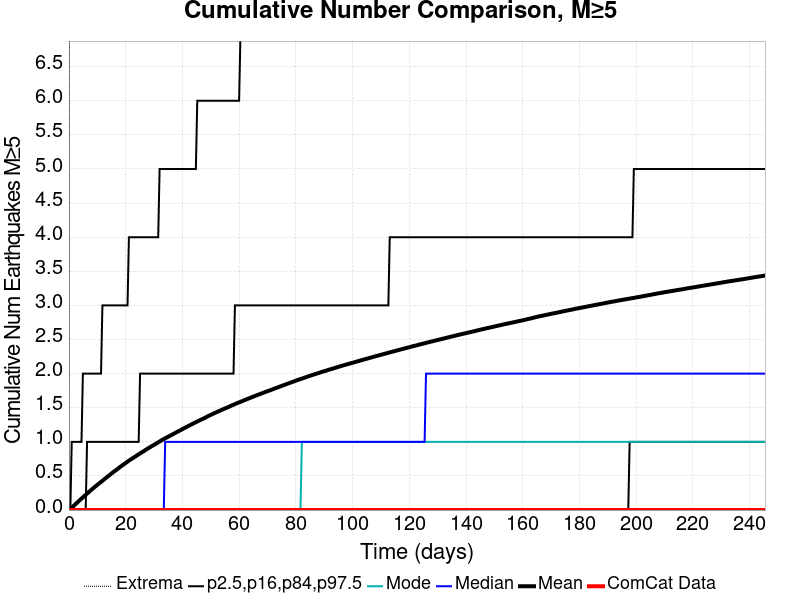

Source data for this figure (header and first rows):
Time (days), ComCat Data, Simulation Mean, Simulation Median, Simulation Mode, Simulation Minimum, Simulation Maximum, 2.5 %-ile, 16 %-ile, 84 %-ile, 97.5 %-ile
0.0, 0.0, 0.0, 0.0, 0.0, 0.0, 0.0, 0.0, 0.0, 0.0, 0.0
0.4918, 0.0, 0.01684, 0.0, 0.0, 0.0, 20.0, 0.0, 0.0, 0.0, 0.0
0.9835, 0.0, 0.0347, 0.0, 0.0, 0.0, 29.0, 0.0, 0.0, 0.0, 1.0
1.475, 0.0, 0.05333, 0.0, 0.0, 0.0, 34.0, 0.0, 0.0, 0.0, 1.0
1.967, 0.0, 0.07314, 0.0, 0.0, 0.0, 49.0, 0.0, 0.0, 0.0, 1.0
2.459, 0.0, 0.09206, 0.0, 0.0, 0.0, 56.0, 0.0, 0.0, 0.0, 1.0
2.951, 0.0, 0.1107, 0.0, 0.0, 0.0, 62.0, 0.0, 0.0, 0.0, 1.0
3.442, 0.0, 0.1305, 0.0, 0.0, 0.0, 66.0, 0.0, 0.0, 0.0, 1.0
3.934, 0.0, 0.1495, 0.0, 0.0, 0.0, 71.0, 0.0, 0.0, 0.0, 1.0
4.426, 0.0, 0.1679, 0.0, 0.0, 0.0, 71.0, 0.0, 0.0, 0.0, 1.0
4.918, 0.0, 0.1864, 0.0, 0.0, 0.0, 75.0, 0.0, 0.0, 0.0, 2.0
5.409, 0.0, 0.2045, 0.0, 0.0, 0.0, 77.0, 0.0, 0.0, 0.0, 2.0
5.901, 0.0, 0.2226, 0.0, 0.0, 0.0, 78.0, 0.0, 0.0, 0.0, 2.0
6.393, 0.0, 0.2412, 0.0, 0.0, 0.0, 78.0, 0.0, 0.0, 1.0, 2.0
6.885, 0.0, 0.2592, 0.0, 0.0, 0.0, 78.0, 0.0, 0.0, 1.0, 2.0
7.376, 0.0, 0.2773, 0.0, 0.0, 0.0, 79.0, 0.0, 0.0, 1.0, 2.0
7.868, 0.0, 0.2954, 0.0, 0.0, 0.0, 85.0, 0.0, 0.0, 1.0, 2.0
8.36, 0.0, 0.3132, 0.0, 0.0, 0.0, 86.0, 0.0, 0.0, 1.0, 2.0
8.852, 0.0, 0.3308, 0.0, 0.0, 0.0, 86.0, 0.0, 0.0, 1.0, 2.0
9.343, 0.0, 0.3472, 0.0, 0.0, 0.0, 86.0, 0.0, 0.0, 1.0, 2.0
9.835, 0.0, 0.364, 0.0, 0.0, 0.0, 87.0, 0.0, 0.0, 1.0, 2.0
10.33, 0.0, 0.3802, 0.0, 0.0, 0.0, 87.0, 0.0, 0.0, 1.0, 2.0
10.82, 0.0, 0.3965, 0.0, 0.0, 0.0, 88.0, 0.0, 0.0, 1.0, 2.0
11.31, 0.0, 0.4127, 0.0, 0.0, 0.0, 88.0, 0.0, 0.0, 1.0, 2.0
11.8, 0.0, 0.4288, 0.0, 0.0, 0.0, 88.0, 0.0, 0.0, 1.0, 3.0
12.29, 0.0, 0.4453, 0.0, 0.0, 0.0, 88.0, 0.0, 0.0, 1.0, 3.0
12.79, 0.0, 0.4622, 0.0, 0.0, 0.0, 88.0, 0.0, 0.0, 1.0, 3.0
13.28, 0.0, 0.4785, 0.0, 0.0, 0.0, 89.0, 0.0, 0.0, 1.0, 3.0
13.77, 0.0, 0.4949, 0.0, 0.0, 0.0, 89.0, 0.0, 0.0, 1.0, 3.0
14.26, 0.0, 0.5107, 0.0, 0.0, 0.0, 89.0, 0.0, 0.0, 1.0, 3.0
14.75, 0.0, 0.5274, 0.0, 0.0, 0.0, 90.0, 0.0, 0.0, 1.0, 3.0
15.24, 0.0, 0.5437, 0.0, 0.0, 0.0, 92.0, 0.0, 0.0, 1.0, 3.0
15.74, 0.0, 0.5596, 0.0, 0.0, 0.0, 92.0, 0.0, 0.0, 1.0, 3.0
16.23, 0.0, 0.5744, 0.0, 0.0, 0.0, 92.0, 0.0, 0.0, 1.0, 3.0
16.72, 0.0, 0.589, 0.0, 0.0, 0.0, 93.0, 0.0, 0.0, 1.0, 3.0
17.21, 0.0, 0.6051, 0.0, 0.0, 0.0, 94.0, 0.0, 0.0, 1.0, 3.0
17.7, 0.0, 0.6214, 0.0, 0.0, 0.0, 95.0, 0.0, 0.0, 1.0, 3.0
18.19, 0.0, 0.6366, 0.0, 0.0, 0.0, 96.0, 0.0, 0.0, 1.0, 3.0
18.69, 0.0, 0.652, 0.0, 0.0, 0.0, 96.0, 0.0, 0.0, 1.0, 3.0
19.18, 0.0, 0.6657, 0.0, 0.0, 0.0, 96.0, 0.0, 0.0, 1.0, 3.0
19.67, 0.0, 0.6804, 0.0, 0.0, 0.0, 96.0, 0.0, 0.0, 1.0, 3.0
20.16, 0.0, 0.6946, 0.0, 0.0, 0.0, 96.0, 0.0, 0.0, 1.0, 3.0
20.65, 0.0, 0.7099, 0.0, 0.0, 0.0, 96.0, 0.0, 0.0, 1.0, 3.0
21.15, 0.0, 0.7243, 0.0, 0.0, 0.0, 96.0, 0.0, 0.0, 1.0, 4.0
21.64, 0.0, 0.7382, 0.0, 0.0, 0.0, 96.0, 0.0, 0.0, 1.0, 4.0
22.13, 0.0, 0.751, 0.0, 0.0, 0.0, 96.0, 0.0, 0.0, 1.0, 4.0
22.62, 0.0, 0.7634, 0.0, 0.0, 0.0, 96.0, 0.0, 0.0, 1.0, 4.0
23.11, 0.0, 0.7768, 0.0, 0.0, 0.0, 96.0, 0.0, 0.0, 1.0, 4.0
23.6, 0.0, 0.7904, 0.0, 0.0, 0.0, 97.0, 0.0, 0.0, 1.0, 4.0
24.1, 0.0, 0.8044, 0.0, 0.0, 0.0, 97.0, 0.0, 0.0, 1.0, 4.0
24.59, 0.0, 0.8172, 0.0, 0.0, 0.0, 97.0, 0.0, 0.0, 1.0, 4.0
25.08, 0.0, 0.8295, 0.0, 0.0, 0.0, 97.0, 0.0, 0.0, 2.0, 4.0
25.57, 0.0, 0.8427, 0.0, 0.0, 0.0, 100.0, 0.0, 0.0, 2.0, 4.0
26.06, 0.0, 0.8548, 0.0, 0.0, 0.0, 100.0, 0.0, 0.0, 2.0, 4.0
26.55, 0.0, 0.8685, 0.0, 0.0, 0.0, 101.0, 0.0, 0.0, 2.0, 4.0
27.05, 0.0, 0.8821, 0.0, 0.0, 0.0, 101.0, 0.0, 0.0, 2.0, 4.0
27.54, 0.0, 0.8952, 0.0, 0.0, 0.0, 102.0, 0.0, 0.0, 2.0, 4.0
28.03, 0.0, 0.9073, 0.0, 0.0, 0.0, 104.0, 0.0, 0.0, 2.0, 4.0
28.52, 0.0, 0.9194, 0.0, 0.0, 0.0, 104.0, 0.0, 0.0, 2.0, 4.0
29.01, 0.0, 0.9326, 0.0, 0.0, 0.0, 105.0, 0.0, 0.0, 2.0, 4.0
... 440 more rows
